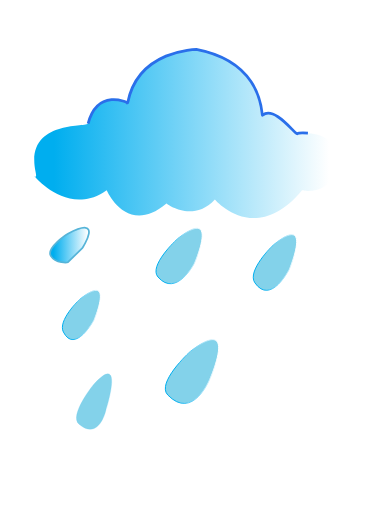
t = 0.00 s
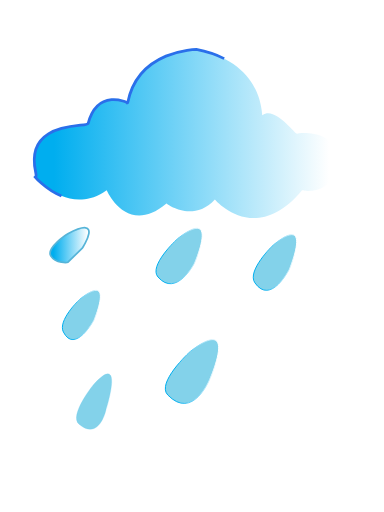
t = 1.25 s
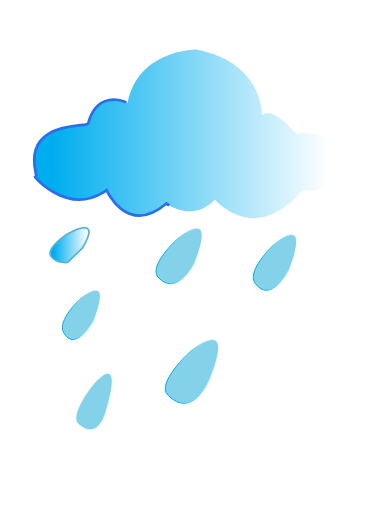
t = 2.50 s
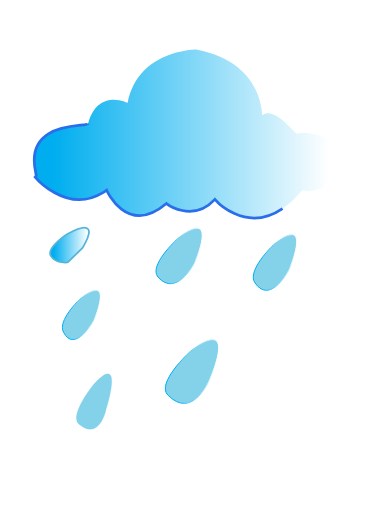
t = 3.75 s

The animated SVG that drew these frames (rendered in a browser with its animation timeline set to each time). Animation: 1 CSS @keyframes rule; one cycle of 5.00 s, repeats indefinitely.

<?xml version="1.0" encoding="utf-8"?>
<!-- Generator: Adobe Illustrator 22.0.1, SVG Export Plug-In . SVG Version: 6.00 Build 0)  -->
<svg version="1.1" id="Layer_1" xmlns="http://www.w3.org/2000/svg" xmlns:xlink="http://www.w3.org/1999/xlink" x="0px" y="0px"
	 viewBox="0 0 1536 2048" style="enable-background:new 0 0 1536 2048;" xml:space="preserve">
<style type="text/css">
	.st0{fill:url(#SVGID_1_);
    stroke:#2A6FEA;
    stroke-width:11;
    stroke-miterlimit:10;
     stroke-dasharray: 2000;
  stroke-dashoffset: 2000;
  animation: dash 5s linear alternate infinite;;}
    @keyframes dash {
  to {
    stroke-dashoffset: 0;
  }
}
    
    .st0:hover
    {  fill:none;
    stroke:blue;
    stroke-width:11;
     stroke-dasharry:20;
    stroke-dashoffset:20;
    animation: stop;
    
    }
    
	.st1{fill:url(#SVGID_2_);stroke:#56B4D8;stroke-width:7;stroke-miterlimit:10;}

	.st2{fill:#83D2EA;stroke:#5FC8ED;stroke-width:4s;stroke-miterlimit:10;}
	.st3{fill:#83D2EA;stroke:url(#SVGID_3_);stroke-width:4;stroke-miterlimit:10;}
	.st4{fill:#83D2EA;stroke:url(#SVGID_4_);stroke-width:4;stroke-miterlimit:10;}
	.st5{fill:#83D2EA;stroke:url(#SVGID_5_);stroke-width:4;stroke-miterlimit:10;}
	.st6{fill:#83D2EA;stroke:url(#SVGID_6_);stroke-width:4;stroke-miterlimit:10;}
</style>
<linearGradient id="SVGID_1_" gradientUnits="userSpaceOnUse" x1="137" y1="534.8683" x2="1348.8773" y2="534.8683">
	<stop  offset="6.486487e-02" style="stop-color:#00AEEF"/>
	<stop  offset="0.973" style="stop-color:#FFFFFF"/>
</linearGradient>
<path class="st0" d="M352.4,494.3c-4.3,16-254.9-15.3-210,193.3c6.5,30-5,16.7-5,16.7s125.8,156.1,274.4,66.4
	c4.9-3,9.9-6.2,14.9-9.8c0,0,80.8,186.6,239.1,53.3c0,0,103.4,80,193.8-16.7c0,0,161.5,189.9,348.9-36.7c0,0,119.5,30,138.9-106.6
	c19.4-136.6-151.8-125.4-158.3-119.3c-6.5,6.1-90.5-113.9-138.9-73.9c-5.6,4.7,9.7-209.9-264.9-263.2c0,0-232.6,0-274.6,213.2
	C510.7,411,391.1,351,352.4,494.3z"/>
<linearGradient id="SVGID_2_" gradientUnits="userSpaceOnUse" x1="200.4682" y1="980.3849" x2="355.9732" y2="980.3849">
	<stop  offset="9.189189e-02" style="stop-color:#00AEEF"/>
	<stop  offset="0.973" style="stop-color:#FFFFFF"/>
</linearGradient>
<path class="st1" d="M271.7,934.9c-4.3,2.3-88.9,57-68,89.6s68,24.4,68,24.4l57.5-56.6C329.2,992.4,418.1,857.5,271.7,934.9z"/>
<path class="st2" d="M316.2,1696.9c-41.2-34.6,54.6-155,58.3-159.1c125.5-137.4,49.3,102,49.3,102S396.9,1764.8,316.2,1696.9z"/>
<linearGradient id="SVGID_3_" gradientUnits="userSpaceOnUse" x1="621.8759" y1="1024" x2="810.9453" y2="1024">
	<stop  offset="0.2" style="stop-color:#00AEEF"/>
	<stop  offset="0.973" style="stop-color:#FFFFFF"/>
</linearGradient>
<path class="st3" d="M631.9,1108c-38.5-44.2,74-149.9,79.1-153.9c170.3-132.9,66.9,98.7,66.9,98.7S704.9,1192,631.9,1108z"/>
<linearGradient id="SVGID_4_" gradientUnits="userSpaceOnUse" x1="1011.015" y1="1049.8218" x2="1188.6897" y2="1049.8218">
	<stop  offset="0.2" style="stop-color:#00AEEF"/>
	<stop  offset="0.973" style="stop-color:#FFFFFF"/>
</linearGradient>
<path class="st4" d="M1019.5,1131.3c-32.9-47.5,69.9-148.4,74.7-152.2c160.8-131.5,63.2,97.7,63.2,97.7S1082.7,1222.4,1019.5,1131.3
	z"/>
<linearGradient id="SVGID_5_" gradientUnits="userSpaceOnUse" x1="247.4838" y1="1259.8448" x2="403.5205" y2="1259.8448">
	<stop  offset="0.2" style="stop-color:#00AEEF"/>
	<stop  offset="0.973" style="stop-color:#FFFFFF"/>
</linearGradient>
<path class="st5" d="M253.6,1328.2c-23.5-45.8,61.9-128.3,66.1-131.7c142.3-113.7,55.9,84.5,55.9,84.5S299.3,1417.3,253.6,1328.2z"
	/>
<linearGradient id="SVGID_6_" gradientUnits="userSpaceOnUse" x1="659.2991" y1="1486.0919" x2="876.7009" y2="1486.0919">
	<stop  offset="0.2" style="stop-color:#00AEEF"/>
	<stop  offset="0.973" style="stop-color:#FFFFFF"/>
</linearGradient>
<path class="st6" d="M671.1,1579.9c-46.2-47.9,85.1-170.3,90.9-174.8c195.8-150.9,76.9,112.1,76.9,112.1S770.8,1683.2,671.1,1579.9z
	"/>
</svg>
